Photos from the image-classification dataset "router_dataset" in the GitHub repository dhawsespandan/pbl-paper. Its 3 classes are: flower, fruit, leaf.

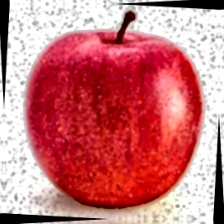
Label: fruit

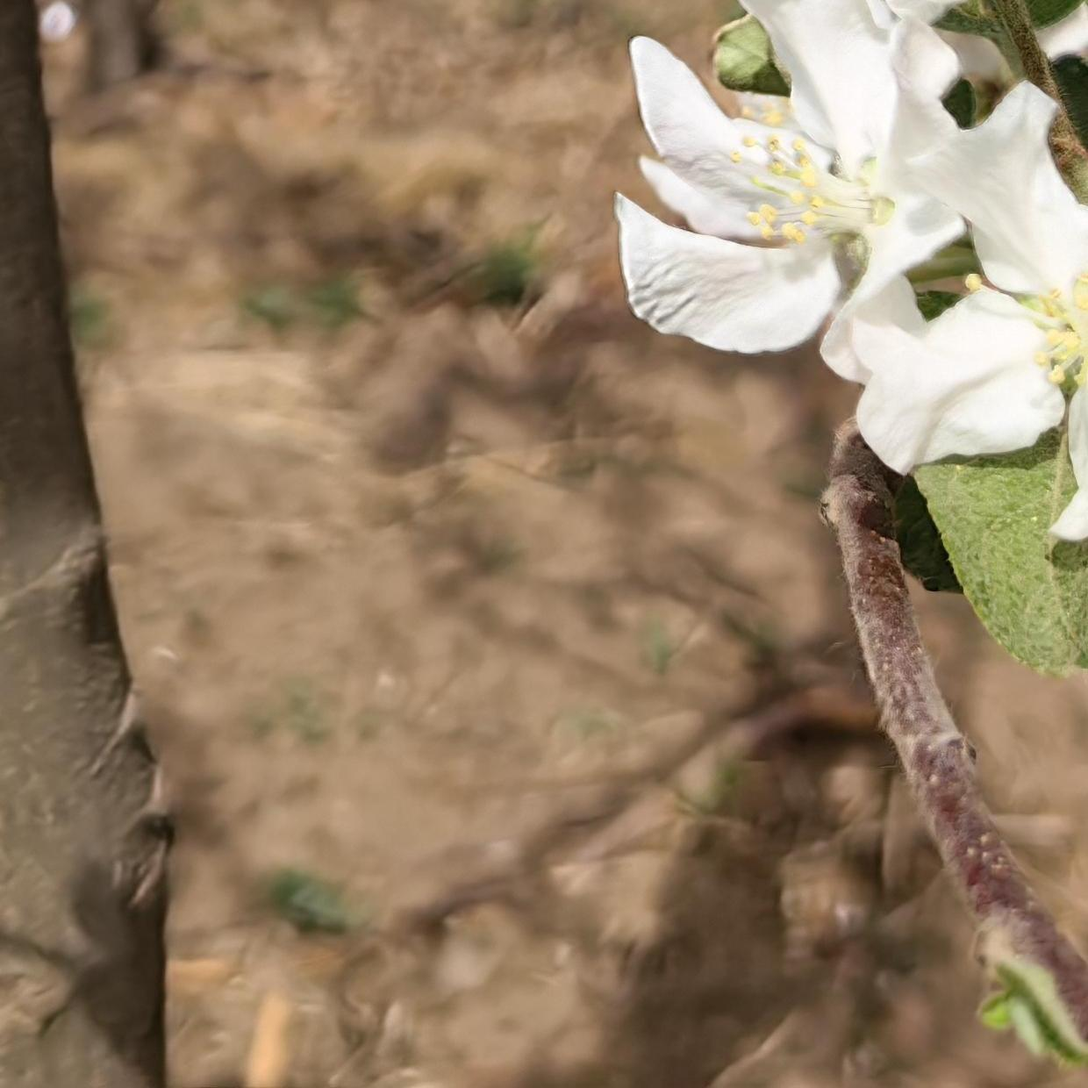
Label: flower

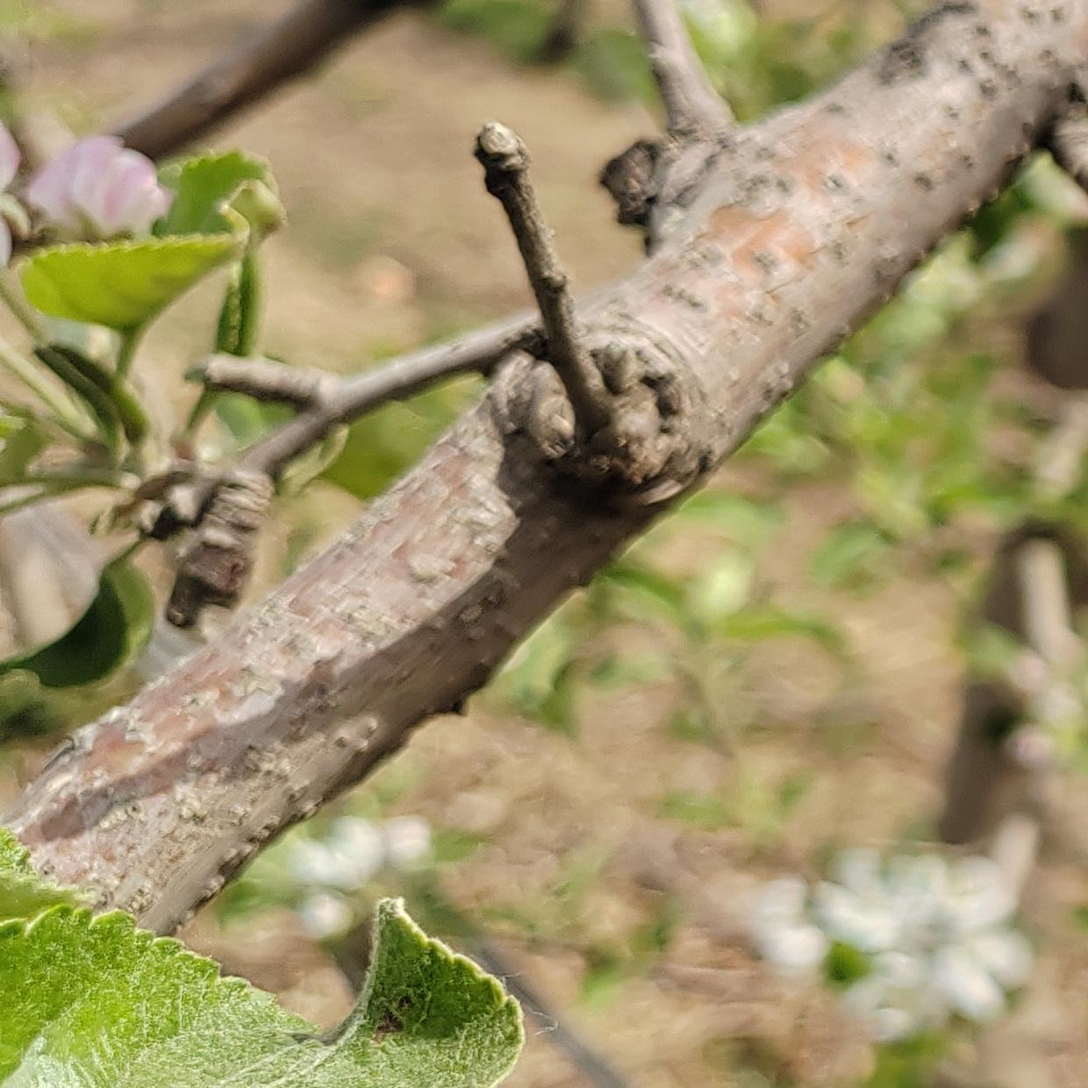
Label: flower

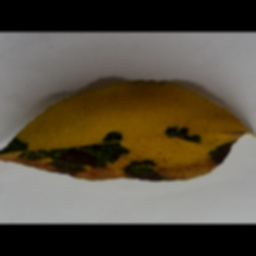
Label: leaf

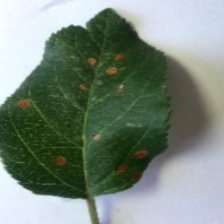
Label: leaf

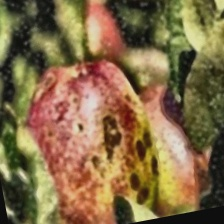
Label: fruit
